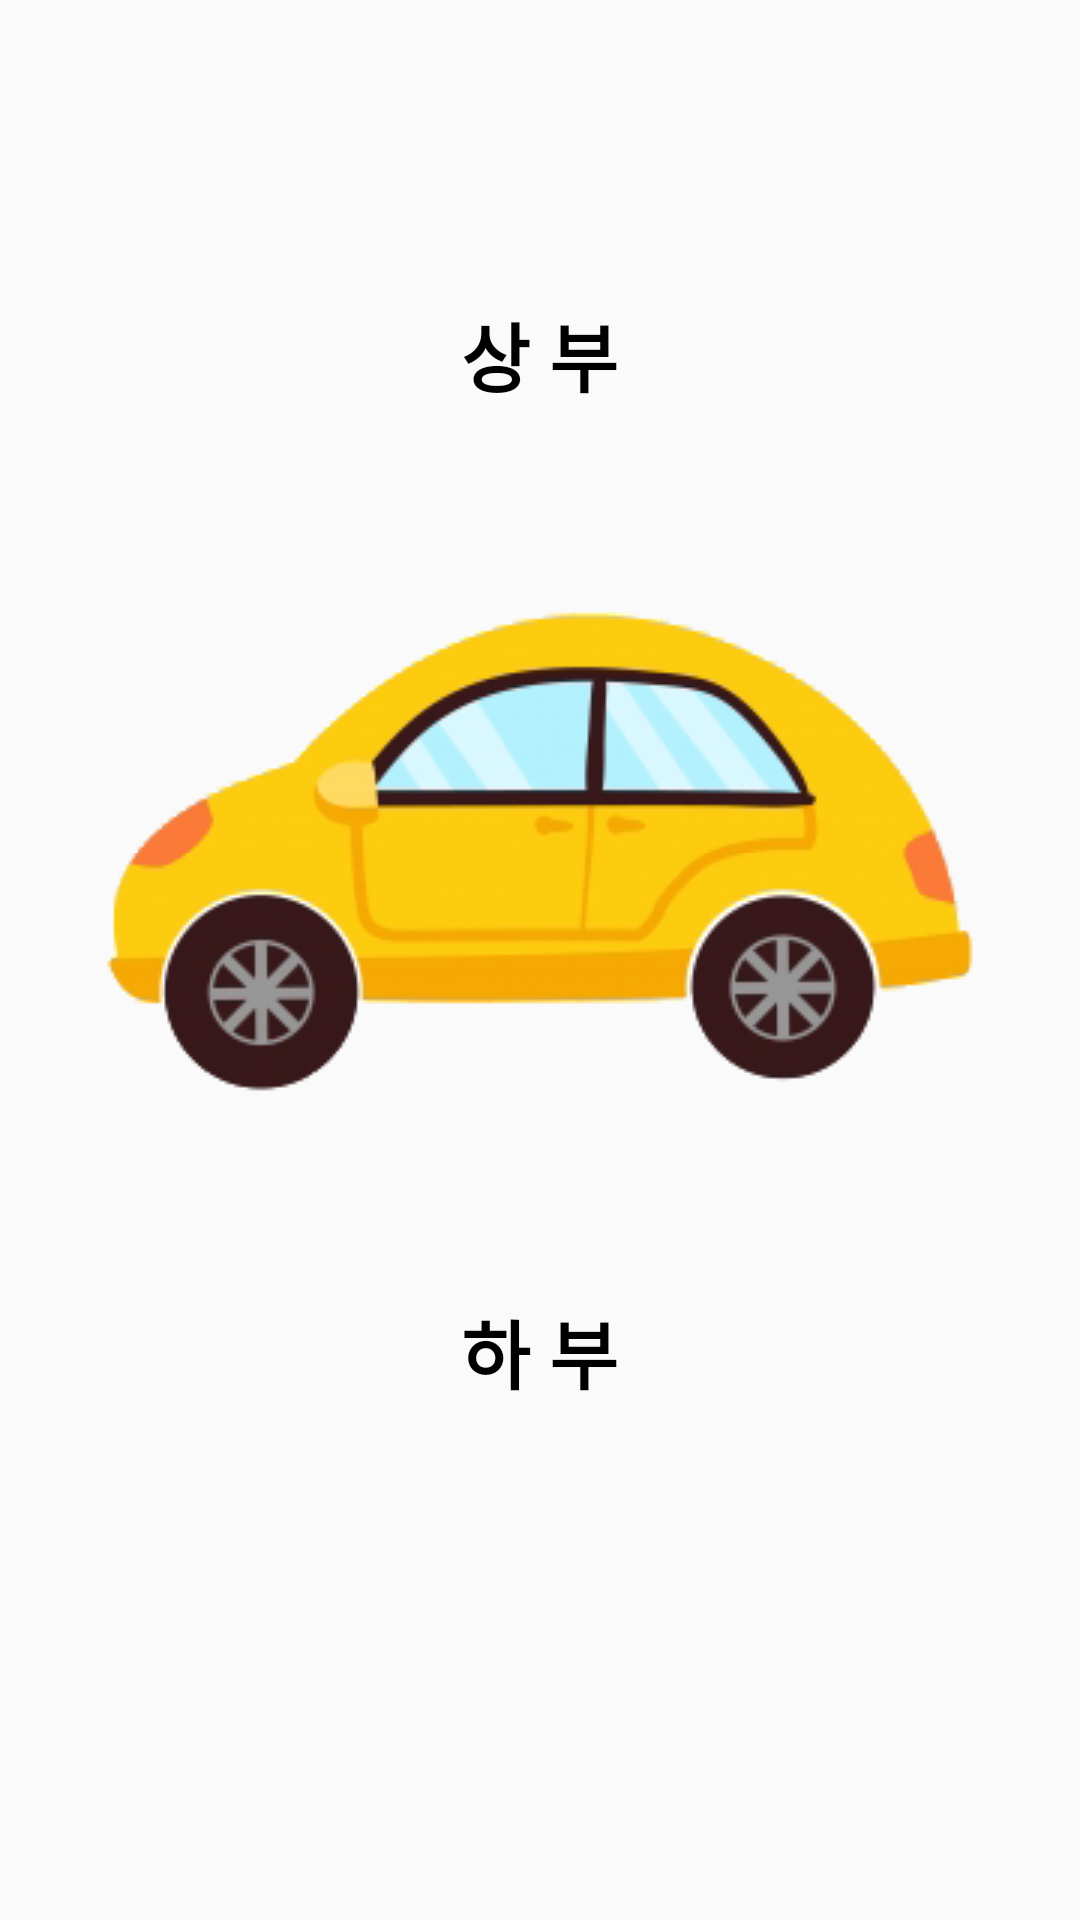

Reconstruct the res/layout file that produces this screen, plus the resources it refers to.
<!-- AndroidManifest.xml: application theme CustomTheme -->
<!-- res/layout/fragment_second.xml -->
<?xml version="1.0" encoding="utf-8"?>
<android.support.v4.widget.NestedScrollView xmlns:android="http://schemas.android.com/apk/res/android"
    xmlns:app = "http://schemas.android.com/apk/res-auto"
    xmlns:tools="http://schemas.android.com/tools"
    android:layout_width="match_parent"
    android:layout_height="match_parent" >
    <LinearLayout
        android:layout_width="match_parent"
        android:layout_height="wrap_content"
        android:orientation="vertical"
        android:gravity = "center">
        <LinearLayout
            android:layout_width="match_parent"
            android:layout_height="wrap_content"
            android:orientation="vertical"
            android:gravity="center"
            android:layout_marginTop="100dp">
            <TextView
                android:id = "@+id/textTop"
                android:layout_width="wrap_content"
                android:layout_height="wrap_content"
                android:textSize="25dp"
                android:textStyle="bold"
                android:textColor="@color/black"
                android:fontFamily="@font/binggrae"
                android:text = "상 부"/>
            <ImageView
                android:id = "@+id/imgTop"
                android:layout_width="wrap_content"
                android:layout_height="wrap_content"
                android:src = "@drawable/top" />
        </LinearLayout>
        <LinearLayout
            android:layout_width="match_parent"
            android:layout_height="wrap_content"
            android:orientation="vertical"
            android:gravity="center">
            <ImageView
                android:id = "@+id/imgBottom"
                android:layout_width="wrap_content"
                android:layout_height="wrap_content"
                android:src = "@drawable/bottom"/>
            <TextView
                android:id = "@+id/textBottom"
                android:layout_width="wrap_content"
                android:layout_height="wrap_content"
                android:textSize="25dp"
                android:textStyle="bold"
                android:textColor="@color/black"
                android:fontFamily="@font/binggrae"
                android:text = "하 부"/>
        </LinearLayout>
    </LinearLayout>
</android.support.v4.widget.NestedScrollView>
<!-- resources referenced by this layout -->
<resources>
  <color name="black">#000000</color>
  <!-- drawable bottom: png bitmap (drawable, 25969 bytes) -->
  <!-- drawable top: png bitmap (drawable, 22418 bytes) -->
  <style name="CustomTheme" parent="AppTheme">
          <item name="android:navigationBarColor">@color/colorPrimary</item>
          <item name="android:statusBarColor">@color/colorPrimary</item>
      </style>
  <style name="AppTheme" parent="Theme.AppCompat.Light.NoActionBar">
          
          <item name="colorPrimary">@color/colorPrimary</item>
          <item name="colorPrimaryDark">@color/colorPrimaryDark</item>
          <item name="colorAccent">@color/colorAccent</item>
      </style>
  <color name="colorPrimary">#2478ff</color>
  <color name="colorPrimaryDark">#0054ff</color>
  <color name="colorAccent">#9665eb</color>
</resources>
